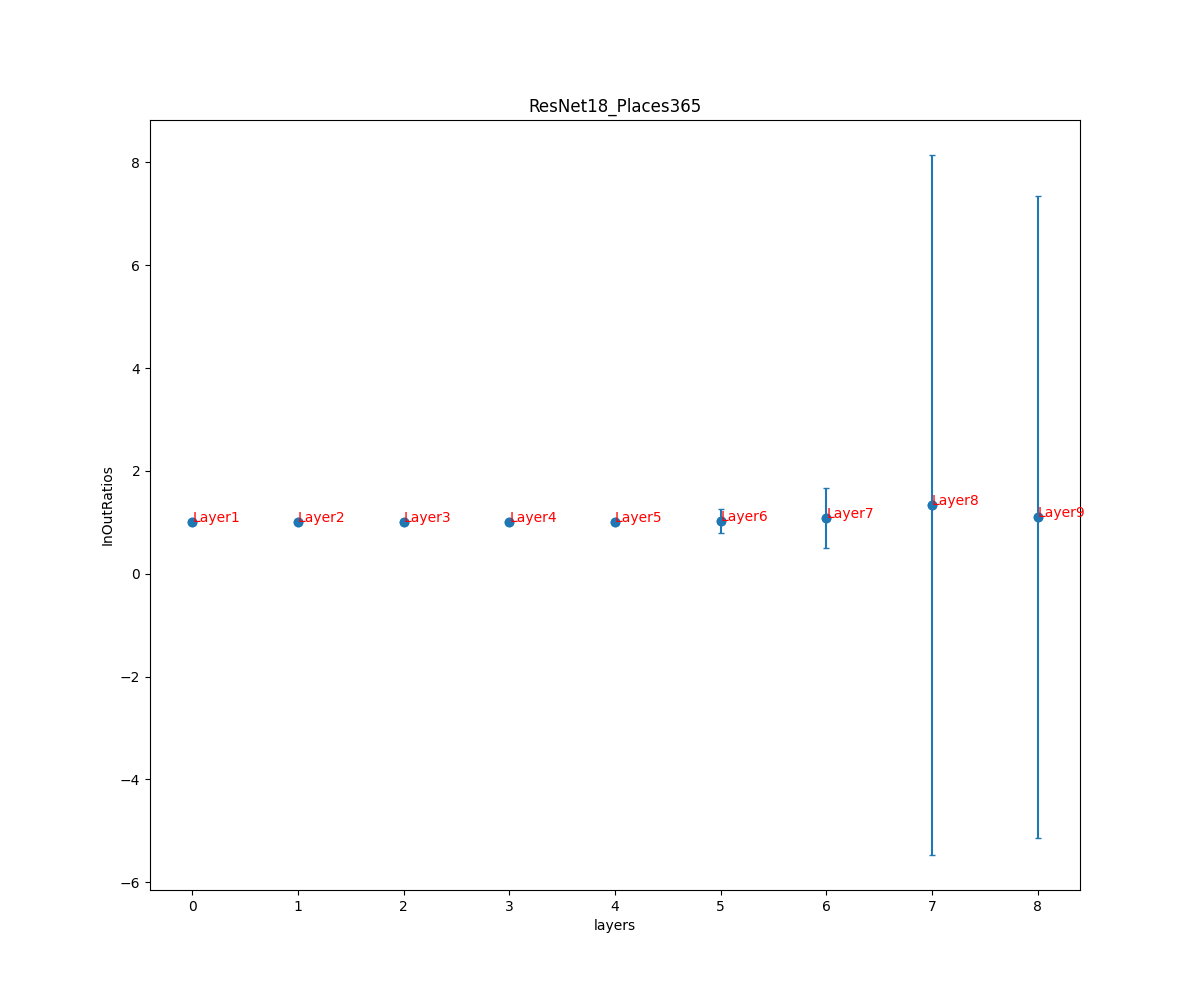

Values plotted in this chart, from the file beside it:
, ResNet18_Places365
0, (1.0005623286566359, 0.02747485382067227…
1, (1.0020980879856818, 0.01614687969277941…
2, (1.0021293193341918, 0.01589703324861565…
3, (1.0021293193341918, 0.01589703324861565…
4, (1.0083006013680302, 0.05638401066950049…
5, (1.034921139159279, 0.2319617666710012)
6, (1.084712770859234, 0.589132320321349)
7, (1.3385430037121913, 6.80703302073545)
8, (1.1070862494183007, 6.242537152146435)
